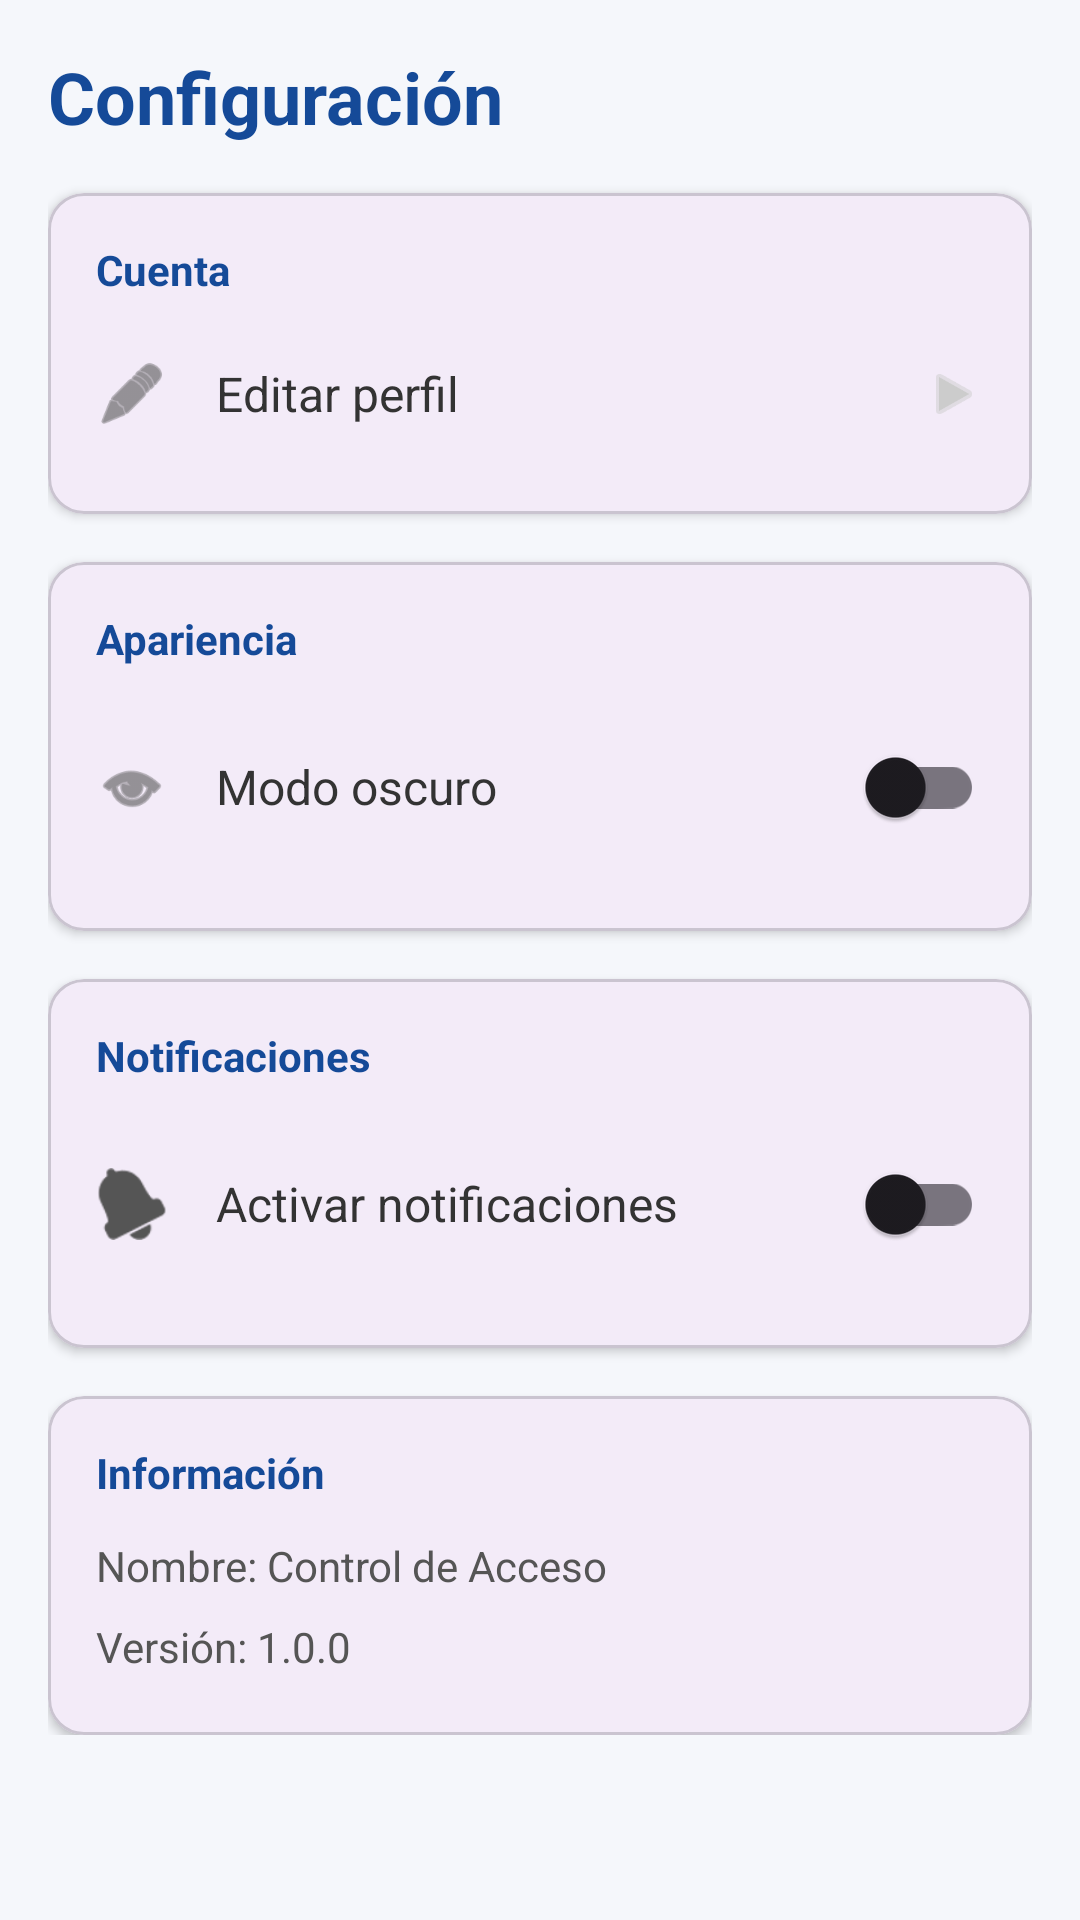

Produce the Android XML layout that renders to this screen, including the resource entries it uses.
<!-- AndroidManifest.xml: application theme Theme.ControlDeAcceso -->
<!-- res/layout/fragment_config.xml -->
<?xml version="1.0" encoding="utf-8"?>
<ScrollView xmlns:android="http://schemas.android.com/apk/res/android"
    xmlns:app="http://schemas.android.com/apk/res-auto"
    android:layout_width="match_parent"
    android:layout_height="match_parent"
    android:background="#F5F7FB">

    <LinearLayout
        android:layout_width="match_parent"
        android:layout_height="wrap_content"
        android:orientation="vertical"
        android:padding="16dp">

        <TextView
            android:layout_width="wrap_content"
            android:layout_height="wrap_content"
            android:layout_marginBottom="16dp"
            android:text="Configuración"
            android:textColor="#154A98"
            android:textSize="24sp"
            android:textStyle="bold" />

        
        <com.google.android.material.card.MaterialCardView
            android:layout_width="match_parent"
            android:layout_height="wrap_content"
            android:layout_marginBottom="16dp"
            app:cardCornerRadius="12dp"
            app:cardElevation="2dp">

            <LinearLayout
                android:layout_width="match_parent"
                android:layout_height="wrap_content"
                android:orientation="vertical"
                android:padding="16dp">

                <TextView
                    android:layout_width="wrap_content"
                    android:layout_height="wrap_content"
                    android:layout_marginBottom="8dp"
                    android:text="Cuenta"
                    android:textColor="#154A98"
                    android:textStyle="bold" />

                <LinearLayout
                    android:id="@+id/btnEditProfile"
                    android:layout_width="match_parent"
                    android:layout_height="wrap_content"
                    android:background="?attr/selectableItemBackground"
                    android:clickable="true"
                    android:focusable="true"
                    android:gravity="center_vertical"
                    android:orientation="horizontal"
                    android:paddingVertical="12dp">

                    <ImageView
                        android:layout_width="24dp"
                        android:layout_height="24dp"
                        android:src="@android:drawable/ic_menu_edit"
                        app:tint="#555555" />

                    <TextView
                        android:layout_width="0dp"
                        android:layout_height="wrap_content"
                        android:layout_marginStart="16dp"
                        android:layout_weight="1"
                        android:text="Editar perfil"
                        android:textColor="#333333"
                        android:textSize="16sp" />

                    <ImageView
                        android:layout_width="20dp"
                        android:layout_height="20dp"
                        android:src="@android:drawable/ic_media_play"
                        app:tint="#CCCCCC" />
                </LinearLayout>

            </LinearLayout>
        </com.google.android.material.card.MaterialCardView>

        
        <com.google.android.material.card.MaterialCardView
            android:layout_width="match_parent"
            android:layout_height="wrap_content"
            android:layout_marginBottom="16dp"
            app:cardCornerRadius="12dp"
            app:cardElevation="2dp">

            <LinearLayout
                android:layout_width="match_parent"
                android:layout_height="wrap_content"
                android:orientation="vertical"
                android:padding="16dp">

                <TextView
                    android:layout_width="wrap_content"
                    android:layout_height="wrap_content"
                    android:layout_marginBottom="8dp"
                    android:text="Apariencia"
                    android:textColor="#154A98"
                    android:textStyle="bold" />

                <LinearLayout
                    android:layout_width="match_parent"
                    android:layout_height="wrap_content"
                    android:gravity="center_vertical"
                    android:orientation="horizontal"
                    android:paddingVertical="8dp">

                    <ImageView
                        android:layout_width="24dp"
                        android:layout_height="24dp"
                        android:src="@android:drawable/ic_menu_view"
                        app:tint="#555555" />

                    <TextView
                        android:layout_width="0dp"
                        android:layout_height="wrap_content"
                        android:layout_marginStart="16dp"
                        android:layout_weight="1"
                        android:text="Modo oscuro"
                        android:textColor="#333333"
                        android:textSize="16sp" />

                    <com.google.android.material.switchmaterial.SwitchMaterial
                        android:id="@+id/switchDarkMode"
                        android:layout_width="wrap_content"
                        android:layout_height="wrap_content" />
                </LinearLayout>

            </LinearLayout>
        </com.google.android.material.card.MaterialCardView>

        
        <com.google.android.material.card.MaterialCardView
            android:layout_width="match_parent"
            android:layout_height="wrap_content"
            android:layout_marginBottom="16dp"
            app:cardCornerRadius="12dp"
            app:cardElevation="2dp">

            <LinearLayout
                android:layout_width="match_parent"
                android:layout_height="wrap_content"
                android:orientation="vertical"
                android:padding="16dp">

                <TextView
                    android:layout_width="wrap_content"
                    android:layout_height="wrap_content"
                    android:layout_marginBottom="8dp"
                    android:text="Notificaciones"
                    android:textColor="#154A98"
                    android:textStyle="bold" />

                <LinearLayout
                    android:layout_width="match_parent"
                    android:layout_height="wrap_content"
                    android:gravity="center_vertical"
                    android:orientation="horizontal"
                    android:paddingVertical="8dp">

                    <ImageView
                        android:layout_width="24dp"
                        android:layout_height="24dp"
                        android:src="@android:drawable/ic_popup_reminder"
                        app:tint="#555555" />

                    <TextView
                        android:layout_width="0dp"
                        android:layout_height="wrap_content"
                        android:layout_marginStart="16dp"
                        android:layout_weight="1"
                        android:text="Activar notificaciones"
                        android:textColor="#333333"
                        android:textSize="16sp" />

                    <com.google.android.material.switchmaterial.SwitchMaterial
                        android:id="@+id/switchNotifications"
                        android:layout_width="wrap_content"
                        android:layout_height="wrap_content" />
                </LinearLayout>

            </LinearLayout>
        </com.google.android.material.card.MaterialCardView>

        
        <com.google.android.material.card.MaterialCardView
            android:layout_width="match_parent"
            android:layout_height="wrap_content"
            app:cardCornerRadius="12dp"
            app:cardElevation="2dp">

            <LinearLayout
                android:layout_width="match_parent"
                android:layout_height="wrap_content"
                android:orientation="vertical"
                android:padding="16dp">

                <TextView
                    android:layout_width="wrap_content"
                    android:layout_height="wrap_content"
                    android:layout_marginBottom="8dp"
                    android:text="Información"
                    android:textColor="#154A98"
                    android:textStyle="bold" />

                <TextView
                    android:id="@+id/tvAppName"
                    android:layout_width="match_parent"
                    android:layout_height="wrap_content"
                    android:paddingVertical="4dp"
                    android:text="Nombre: Control de Acceso"
                    android:textColor="#555555" />

                <TextView
                    android:id="@+id/tvAppVersion"
                    android:layout_width="match_parent"
                    android:layout_height="wrap_content"
                    android:paddingVertical="4dp"
                    android:text="Versión: 1.0.0"
                    android:textColor="#555555" />

            </LinearLayout>
        </com.google.android.material.card.MaterialCardView>

    </LinearLayout>
</ScrollView>
<!-- resources referenced by this layout -->
<resources>
  <style name="Theme.ControlDeAcceso" parent="Base.Theme.ControlDeAcceso" />
  <style name="Base.Theme.ControlDeAcceso" parent="Theme.Material3.DayNight.NoActionBar">
          
          
      </style>
</resources>
